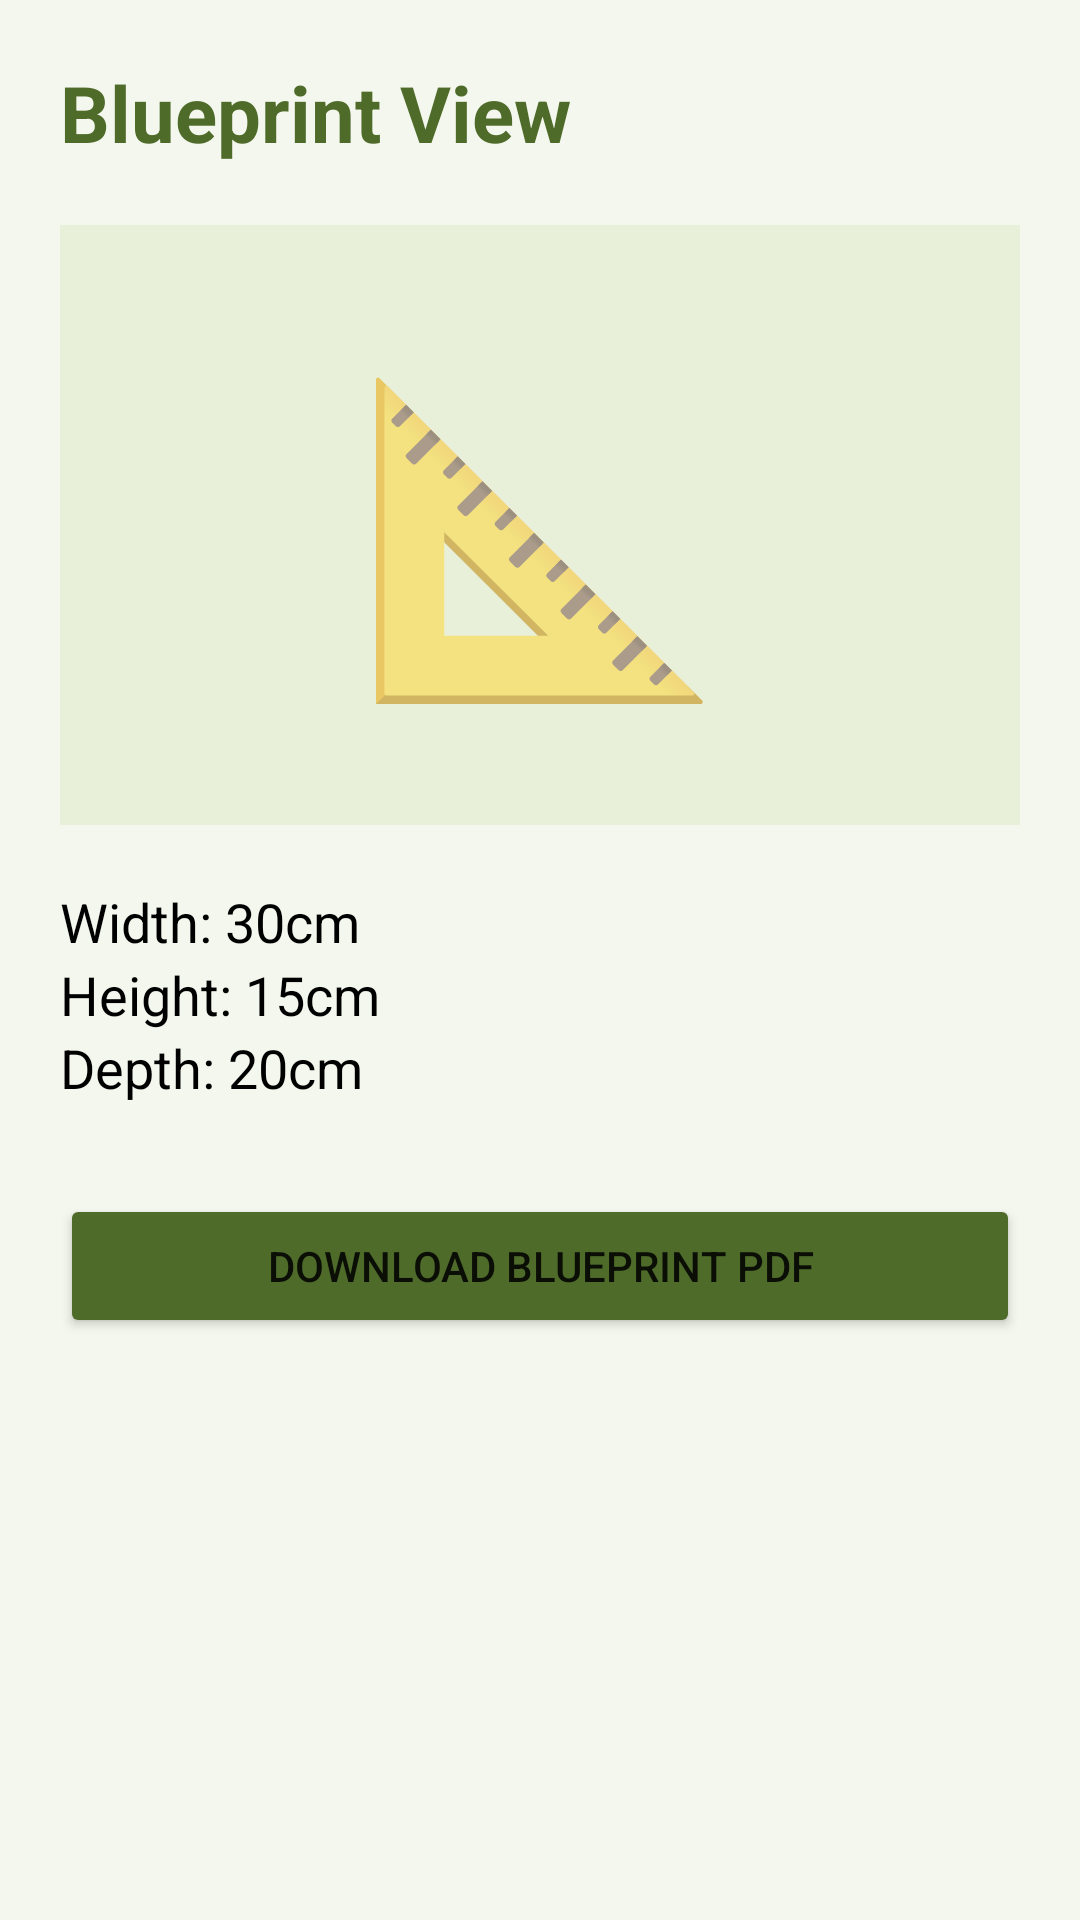

Android layout source for this screen:
<!-- AndroidManifest.xml: application theme Theme.HastaShilpa -->
<!-- res/layout/activity_blueprint.xml -->
<?xml version="1.0" encoding="utf-8"?>
<LinearLayout xmlns:android="http://schemas.android.com/apk/res/android"
    xmlns:tools="http://schemas.android.com/tools"
    android:layout_width="match_parent"
    android:layout_height="match_parent"
    android:orientation="vertical"
    android:padding="20dp"
    android:background="@color/background_light"
    tools:context=".BlueprintActivity">

    <TextView
        android:layout_width="wrap_content"
        android:layout_height="wrap_content"
        android:text="@string/blueprint_title"
        android:textSize="26sp"
        android:textStyle="bold"
        android:textColor="@color/primary_green" />

    <TextView
        android:layout_width="match_parent"
        android:layout_height="200dp"
        android:gravity="center"
        android:text="@string/icon_blueprint"
        android:textSize="100sp"
        android:background="@color/card_background"
        android:layout_marginTop="20dp"
        android:importantForAccessibility="no" />

    <TextView
        android:layout_width="wrap_content"
        android:layout_height="wrap_content"
        android:text="@string/width_label"
        android:textSize="18sp"
        android:layout_marginTop="20dp"
        android:textColor="@color/black" />

    <TextView
        android:layout_width="wrap_content"
        android:layout_height="wrap_content"
        android:text="@string/height_label"
        android:textSize="18sp"
        android:textColor="@color/black" />

    <TextView
        android:layout_width="wrap_content"
        android:layout_height="wrap_content"
        android:text="@string/depth_label"
        android:textSize="18sp"
        android:textColor="@color/black" />

    <Button
        android:layout_width="match_parent"
        android:layout_height="wrap_content"
        android:text="@string/btn_download_pdf"
        android:backgroundTint="@color/primary_green"
        android:layout_marginTop="30dp" />

</LinearLayout>
<!-- resources referenced by this layout -->
<resources>
  <color name="background_light">#F4F7ED</color>
  <color name="black">#FF000000</color>
  <color name="card_background">#E8F0D9</color>
  <color name="primary_green">#4E6B2A</color>
  <string name="blueprint_title">Blueprint View</string>
  <string name="btn_download_pdf">Download Blueprint PDF</string>
  <string name="depth_label">Depth: 20cm</string>
  <string name="height_label">Height: 15cm</string>
  <string name="icon_blueprint" translatable="false">📐</string>
  <string name="width_label">Width: 30cm</string>
  <style name="Theme.HastaShilpa" parent="Theme.MaterialComponents.DayNight.NoActionBar">
          
          <item name="colorPrimary">@color/primary_green</item>
          <item name="colorPrimaryVariant">@color/primary_green_variant</item>
          <item name="colorOnPrimary">@color/white</item>
          
          <item name="colorSecondary">@color/card_background</item>
          <item name="colorSecondaryVariant">@color/card_background_variant</item>
          <item name="colorOnSecondary">@color/black</item>
          
          <item name="android:statusBarColor">?attr/colorPrimaryVariant</item>
          
      </style>
  <color name="primary_green_variant">#3D5421</color>
  <color name="white">#FFFFFFFF</color>
  <color name="card_background_variant">#D2E0B5</color>
</resources>
